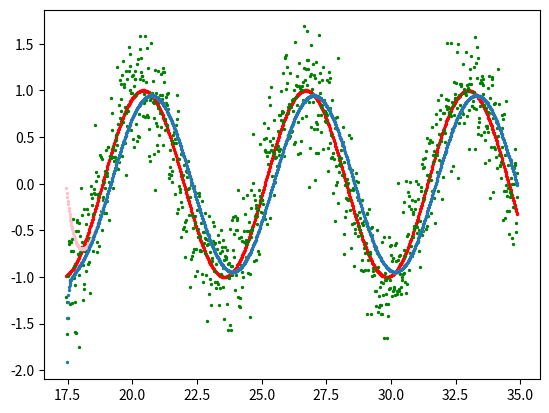

Source code (Python):
import matplotlib.pyplot as plt
import numpy as np
import math


x1 = np.arange(1000,2000).reshape(1000,-1) * np.pi/180
x2 = np.zeros(x1.shape)
x3 = np.zeros(x1.shape)
for i in range(len(x1)):
	x2[i] = math.sin(x1[i])	 #perfect value
	x3[i] = x2[i] + np.random.randn()/3 #scattered values

alpha = 0.95
v = 0
v0 = np.zeros(x2.shape)
v0_bias_corrected = np.zeros(x2.shape)
for i in range(len(x2)):
	v0[i] = alpha * v + (1-alpha) * x2[i] #exponentially weighted averages
	v0_bias_corrected[i] = v0[i] / (1-alpha**i)#bias correction
	v = v0[i]


fig = plt.figure()
plt.scatter(x1,x2,s=2,c='Red',cmap=plt.cm.Spectral)
plt.scatter(x1,x3,s=2,c='Green',cmap=plt.cm.Spectral)
plt.scatter(x1,v0,s=2,c='Pink',cmap=plt.cm.Spectral)
plt.scatter(x1,v0_bias_corrected,s=2,cmap=plt.cm.Spectral)
plt.show()
#look at the starting point of pink line and blue line


